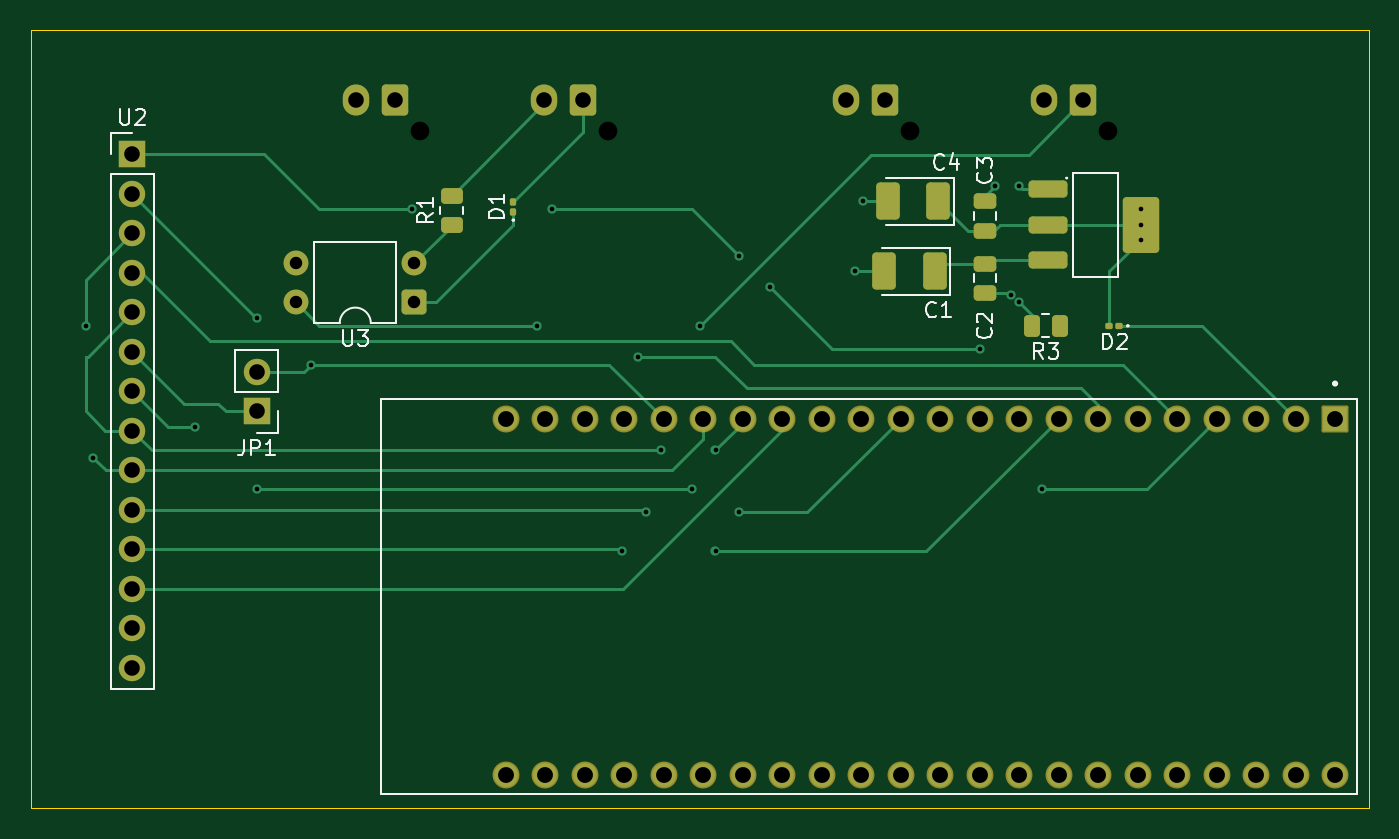
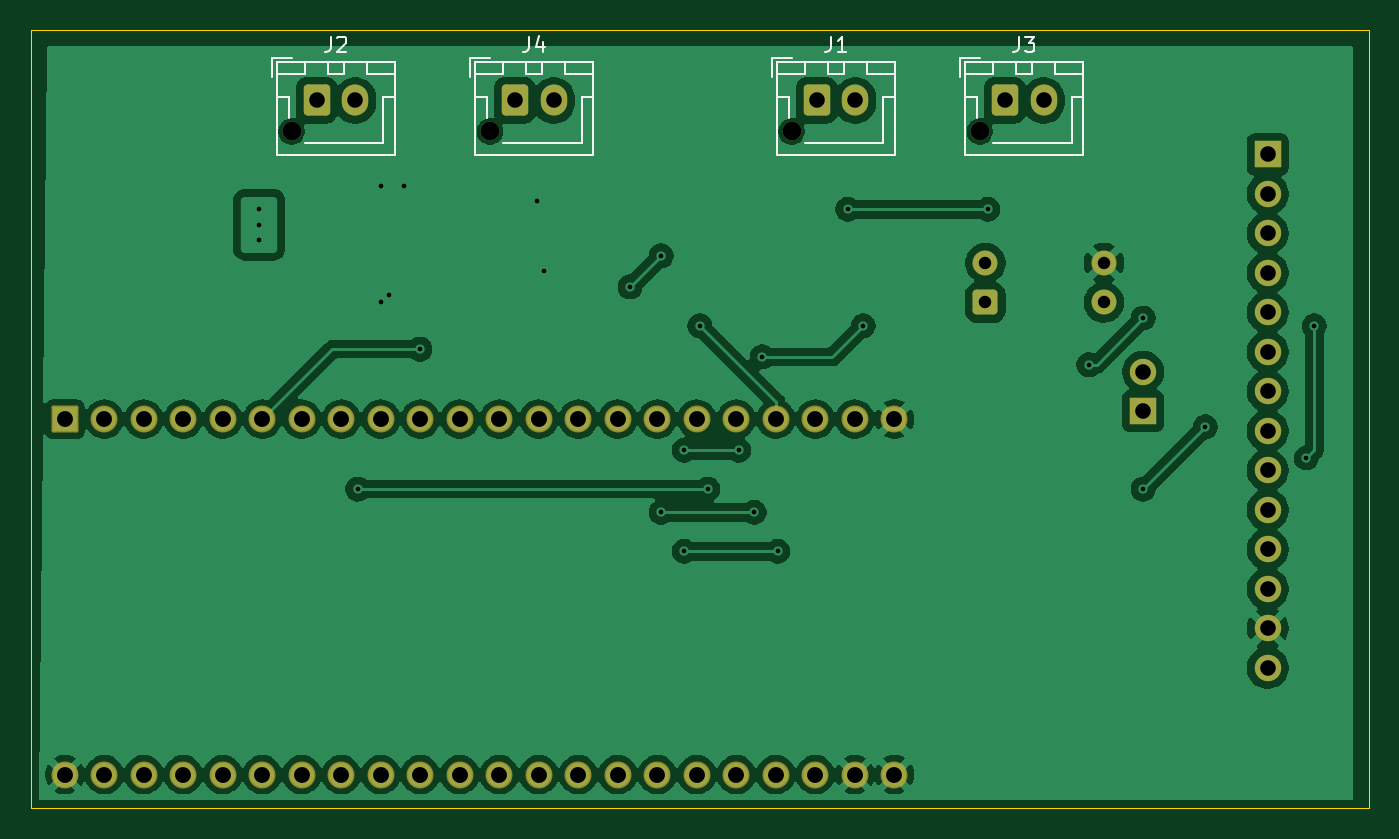
Circuit board: 11 layer files. Board 86.0 x 50.0 mm.
- bottom_copper: dualpress-CuBottom.gbr (139362 bytes)
- top_copper: dualpress-CuTop.gbr (16014 bytes)
- outline: dualpress-EdgeCuts.gbr (606 bytes)
- bottom_mask: dualpress-MaskBottom.gbr (3565 bytes)
- top_mask: dualpress-MaskTop.gbr (5179 bytes)
- drill: dualpress-NPTH.drl (389 bytes)
- drill: dualpress-PTH.drl (2139 bytes)
- paste: dualpress-PasteBottom.gbr (454 bytes)
- paste: dualpress-PasteTop.gbr (2647 bytes)
- bottom_silk: dualpress-SilkBottom.gbr (9759 bytes)
- top_silk: dualpress-SilkTop.gbr (20298 bytes)

=== bottom_copper: dualpress-CuBottom.gbr (139362 bytes, source omitted) ===
=== top_copper: dualpress-CuTop.gbr (16014 bytes, source omitted) ===
=== outline: dualpress-EdgeCuts.gbr ===
%TF.GenerationSoftware,KiCad,Pcbnew,10.0.3*%
%TF.CreationDate,2026-06-15T13:26:14+02:00*%
%TF.ProjectId,dualpress,6475616c-7072-4657-9373-2e6b69636164,rev?*%
%TF.SameCoordinates,Original*%
%TF.FileFunction,Profile,NP*%
%FSLAX46Y46*%
G04 Gerber Fmt 4.6, Leading zero omitted, Abs format (unit mm)*
G04 Created by KiCad (PCBNEW 10.0.3) date 2026-06-15 13:26:14*
%MOMM*%
%LPD*%
G01*
G04 APERTURE LIST*
%TA.AperFunction,Profile*%
%ADD10C,0.050000*%
%TD*%
G04 APERTURE END LIST*
D10*
X74500000Y-48000000D02*
X160500000Y-48000000D01*
X160500000Y-98000000D01*
X74500000Y-98000000D01*
X74500000Y-48000000D01*
M02*

=== bottom_mask: dualpress-MaskBottom.gbr ===
%TF.GenerationSoftware,KiCad,Pcbnew,10.0.3*%
%TF.CreationDate,2026-06-15T13:26:14+02:00*%
%TF.ProjectId,dualpress,6475616c-7072-4657-9373-2e6b69636164,rev?*%
%TF.SameCoordinates,Original*%
%TF.FileFunction,Soldermask,Bot*%
%TF.FilePolarity,Negative*%
%FSLAX46Y46*%
G04 Gerber Fmt 4.6, Leading zero omitted, Abs format (unit mm)*
G04 Created by KiCad (PCBNEW 10.0.3) date 2026-06-15 13:26:14*
%MOMM*%
%LPD*%
G01*
G04 APERTURE LIST*
G04 Aperture macros list*
%AMRoundRect*
0 Rectangle with rounded corners*
0 $1 Rounding radius*
0 $2 $3 $4 $5 $6 $7 $8 $9 X,Y pos of 4 corners*
0 Add a 4 corners polygon primitive as box body*
4,1,4,$2,$3,$4,$5,$6,$7,$8,$9,$2,$3,0*
0 Add four circle primitives for the rounded corners*
1,1,$1+$1,$2,$3*
1,1,$1+$1,$4,$5*
1,1,$1+$1,$6,$7*
1,1,$1+$1,$8,$9*
0 Add four rect primitives between the rounded corners*
20,1,$1+$1,$2,$3,$4,$5,0*
20,1,$1+$1,$4,$5,$6,$7,0*
20,1,$1+$1,$6,$7,$8,$9,0*
20,1,$1+$1,$8,$9,$2,$3,0*%
G04 Aperture macros list end*
%ADD10RoundRect,0.250000X0.550000X0.550000X-0.550000X0.550000X-0.550000X-0.550000X0.550000X-0.550000X0*%
%ADD11C,1.600000*%
%ADD12R,1.700000X1.700000*%
%ADD13C,1.700000*%
%ADD14RoundRect,0.102000X-0.765000X0.765000X-0.765000X-0.765000X0.765000X-0.765000X0.765000X0.765000X0*%
%ADD15C,1.734000*%
%ADD16C,1.200000*%
%ADD17RoundRect,0.250000X0.600000X0.750000X-0.600000X0.750000X-0.600000X-0.750000X0.600000X-0.750000X0*%
%ADD18O,1.700000X2.000000*%
G04 APERTURE END LIST*
D10*
%TO.C,U3*%
X99145000Y-65500000D03*
D11*
X99145000Y-62960000D03*
X91525000Y-62960000D03*
X91525000Y-65500000D03*
%TD*%
D12*
%TO.C,JP1*%
X89000000Y-72500000D03*
D13*
X89000000Y-69960000D03*
%TD*%
D14*
%TO.C,U1*%
X158340000Y-73000000D03*
D15*
X155800000Y-73000000D03*
X153260000Y-73000000D03*
X150720000Y-73000000D03*
X148180000Y-73000000D03*
X145640000Y-73000000D03*
X143100000Y-73000000D03*
X140560000Y-73000000D03*
X138020000Y-73000000D03*
X135480000Y-73000000D03*
X132940000Y-73000000D03*
X130400000Y-73000000D03*
X127860000Y-73000000D03*
X125320000Y-73000000D03*
X122780000Y-73000000D03*
X120240000Y-73000000D03*
X117700000Y-73000000D03*
X115160000Y-73000000D03*
X112620000Y-73000000D03*
X110080000Y-73000000D03*
X107540000Y-73000000D03*
X105000000Y-73000000D03*
X158340000Y-95860000D03*
X155800000Y-95860000D03*
X153260000Y-95860000D03*
X150720000Y-95860000D03*
X148180000Y-95860000D03*
X145640000Y-95860000D03*
X143100000Y-95860000D03*
X140560000Y-95860000D03*
X138020000Y-95860000D03*
X135480000Y-95860000D03*
X132940000Y-95860000D03*
X130400000Y-95860000D03*
X127860000Y-95860000D03*
X125320000Y-95860000D03*
X122780000Y-95860000D03*
X120240000Y-95860000D03*
X117700000Y-95860000D03*
X115160000Y-95860000D03*
X112620000Y-95860000D03*
X110080000Y-95860000D03*
X107540000Y-95860000D03*
X105000000Y-95860000D03*
%TD*%
D12*
%TO.C,U2*%
X81000000Y-55980000D03*
D13*
X81000000Y-58520000D03*
X81000000Y-61060000D03*
X81000000Y-63600000D03*
X81000000Y-66140000D03*
X81000000Y-68680000D03*
X81000000Y-71220000D03*
X81000000Y-73760000D03*
X81000000Y-76300000D03*
X81000000Y-78840000D03*
X81000000Y-81380000D03*
X81000000Y-83920000D03*
X81000000Y-86460000D03*
X81000000Y-89000000D03*
%TD*%
D16*
%TO.C,J4*%
X131005952Y-54500000D03*
D17*
X129405952Y-52500000D03*
D18*
X126905952Y-52500000D03*
%TD*%
D16*
%TO.C,J3*%
X99505952Y-54500000D03*
D17*
X97905952Y-52500000D03*
D18*
X95405952Y-52500000D03*
%TD*%
D16*
%TO.C,J2*%
X143755952Y-54500000D03*
D17*
X142155952Y-52500000D03*
D18*
X139655952Y-52500000D03*
%TD*%
D16*
%TO.C,J1*%
X111600000Y-54500000D03*
D17*
X110000000Y-52500000D03*
D18*
X107500000Y-52500000D03*
%TD*%
M02*

=== top_mask: dualpress-MaskTop.gbr ===
%TF.GenerationSoftware,KiCad,Pcbnew,10.0.3*%
%TF.CreationDate,2026-06-15T13:26:14+02:00*%
%TF.ProjectId,dualpress,6475616c-7072-4657-9373-2e6b69636164,rev?*%
%TF.SameCoordinates,Original*%
%TF.FileFunction,Soldermask,Top*%
%TF.FilePolarity,Negative*%
%FSLAX46Y46*%
G04 Gerber Fmt 4.6, Leading zero omitted, Abs format (unit mm)*
G04 Created by KiCad (PCBNEW 10.0.3) date 2026-06-15 13:26:14*
%MOMM*%
%LPD*%
G01*
G04 APERTURE LIST*
G04 Aperture macros list*
%AMRoundRect*
0 Rectangle with rounded corners*
0 $1 Rounding radius*
0 $2 $3 $4 $5 $6 $7 $8 $9 X,Y pos of 4 corners*
0 Add a 4 corners polygon primitive as box body*
4,1,4,$2,$3,$4,$5,$6,$7,$8,$9,$2,$3,0*
0 Add four circle primitives for the rounded corners*
1,1,$1+$1,$2,$3*
1,1,$1+$1,$4,$5*
1,1,$1+$1,$6,$7*
1,1,$1+$1,$8,$9*
0 Add four rect primitives between the rounded corners*
20,1,$1+$1,$2,$3,$4,$5,0*
20,1,$1+$1,$4,$5,$6,$7,0*
20,1,$1+$1,$6,$7,$8,$9,0*
20,1,$1+$1,$8,$9,$2,$3,0*%
G04 Aperture macros list end*
%ADD10RoundRect,0.250000X0.550000X0.550000X-0.550000X0.550000X-0.550000X-0.550000X0.550000X-0.550000X0*%
%ADD11C,1.600000*%
%ADD12RoundRect,0.250001X0.507499X0.944999X-0.507499X0.944999X-0.507499X-0.944999X0.507499X-0.944999X0*%
%ADD13RoundRect,0.100000X0.100000X-0.130000X0.100000X0.130000X-0.100000X0.130000X-0.100000X-0.130000X0*%
%ADD14RoundRect,0.250000X1.000000X0.300000X-1.000000X0.300000X-1.000000X-0.300000X1.000000X-0.300000X0*%
%ADD15C,0.500000*%
%ADD16RoundRect,0.250000X0.920000X1.550000X-0.920000X1.550000X-0.920000X-1.550000X0.920000X-1.550000X0*%
%ADD17RoundRect,0.250000X0.262500X0.450000X-0.262500X0.450000X-0.262500X-0.450000X0.262500X-0.450000X0*%
%ADD18RoundRect,0.100000X0.130000X0.100000X-0.130000X0.100000X-0.130000X-0.100000X0.130000X-0.100000X0*%
%ADD19R,1.700000X1.700000*%
%ADD20C,1.700000*%
%ADD21RoundRect,0.102000X-0.765000X0.765000X-0.765000X-0.765000X0.765000X-0.765000X0.765000X0.765000X0*%
%ADD22C,1.734000*%
%ADD23RoundRect,0.250000X0.450000X-0.262500X0.450000X0.262500X-0.450000X0.262500X-0.450000X-0.262500X0*%
%ADD24RoundRect,0.250000X-0.475000X0.250000X-0.475000X-0.250000X0.475000X-0.250000X0.475000X0.250000X0*%
%ADD25RoundRect,0.250000X0.475000X-0.250000X0.475000X0.250000X-0.475000X0.250000X-0.475000X-0.250000X0*%
%ADD26RoundRect,0.250000X0.600000X0.750000X-0.600000X0.750000X-0.600000X-0.750000X0.600000X-0.750000X0*%
%ADD27O,1.700000X2.000000*%
G04 APERTURE END LIST*
D10*
%TO.C,U3*%
X99145000Y-65500000D03*
D11*
X99145000Y-62960000D03*
X91525000Y-62960000D03*
X91525000Y-65500000D03*
%TD*%
D12*
%TO.C,C4*%
X132835000Y-59000000D03*
X129580000Y-59000000D03*
%TD*%
D13*
%TO.C,D1*%
X105500000Y-59665000D03*
X105500000Y-59025000D03*
%TD*%
D14*
%TO.C,U5*%
X139865000Y-58200000D03*
X139865000Y-60500000D03*
X139865000Y-62800000D03*
D15*
X145835000Y-61500000D03*
X145835000Y-60500000D03*
D16*
X145835000Y-60500000D03*
D15*
X145835000Y-59500000D03*
%TD*%
D17*
%TO.C,R3*%
X140660000Y-67000000D03*
X138835000Y-67000000D03*
%TD*%
D12*
%TO.C,C1*%
X132590000Y-63500000D03*
X129335000Y-63500000D03*
%TD*%
D18*
%TO.C,D2*%
X144475000Y-67000000D03*
X143835000Y-67000000D03*
%TD*%
D19*
%TO.C,JP1*%
X89000000Y-72500000D03*
D20*
X89000000Y-69960000D03*
%TD*%
D21*
%TO.C,U1*%
X158340000Y-73000000D03*
D22*
X155800000Y-73000000D03*
X153260000Y-73000000D03*
X150720000Y-73000000D03*
X148180000Y-73000000D03*
X145640000Y-73000000D03*
X143100000Y-73000000D03*
X140560000Y-73000000D03*
X138020000Y-73000000D03*
X135480000Y-73000000D03*
X132940000Y-73000000D03*
X130400000Y-73000000D03*
X127860000Y-73000000D03*
X125320000Y-73000000D03*
X122780000Y-73000000D03*
X120240000Y-73000000D03*
X117700000Y-73000000D03*
X115160000Y-73000000D03*
X112620000Y-73000000D03*
X110080000Y-73000000D03*
X107540000Y-73000000D03*
X105000000Y-73000000D03*
X158340000Y-95860000D03*
X155800000Y-95860000D03*
X153260000Y-95860000D03*
X150720000Y-95860000D03*
X148180000Y-95860000D03*
X145640000Y-95860000D03*
X143100000Y-95860000D03*
X140560000Y-95860000D03*
X138020000Y-95860000D03*
X135480000Y-95860000D03*
X132940000Y-95860000D03*
X130400000Y-95860000D03*
X127860000Y-95860000D03*
X125320000Y-95860000D03*
X122780000Y-95860000D03*
X120240000Y-95860000D03*
X117700000Y-95860000D03*
X115160000Y-95860000D03*
X112620000Y-95860000D03*
X110080000Y-95860000D03*
X107540000Y-95860000D03*
X105000000Y-95860000D03*
%TD*%
D23*
%TO.C,R1*%
X101525000Y-60500000D03*
X101525000Y-58675000D03*
%TD*%
D19*
%TO.C,U2*%
X81000000Y-55980000D03*
D20*
X81000000Y-58520000D03*
X81000000Y-61060000D03*
X81000000Y-63600000D03*
X81000000Y-66140000D03*
X81000000Y-68680000D03*
X81000000Y-71220000D03*
X81000000Y-73760000D03*
X81000000Y-76300000D03*
X81000000Y-78840000D03*
X81000000Y-81380000D03*
X81000000Y-83920000D03*
X81000000Y-86460000D03*
X81000000Y-89000000D03*
%TD*%
D24*
%TO.C,C2*%
X135835000Y-63000000D03*
X135835000Y-64900000D03*
%TD*%
D25*
%TO.C,C3*%
X135835000Y-60900000D03*
X135835000Y-59000000D03*
%TD*%
D26*
%TO.C,J4*%
X129405952Y-52500000D03*
D27*
X126905952Y-52500000D03*
%TD*%
D26*
%TO.C,J3*%
X97905952Y-52500000D03*
D27*
X95405952Y-52500000D03*
%TD*%
D26*
%TO.C,J2*%
X142155952Y-52500000D03*
D27*
X139655952Y-52500000D03*
%TD*%
D26*
%TO.C,J1*%
X110000000Y-52500000D03*
D27*
X107500000Y-52500000D03*
%TD*%
M02*

=== drill: dualpress-NPTH.drl ===
M48
; DRILL file KiCad 10.0.3 date 2026-06-15T13:26:14
; FORMAT={-:-/ absolute / inch / decimal}
; #@! TF.CreationDate,2026-06-15T13:26:14+02:00
; #@! TF.GenerationSoftware,Kicad,Pcbnew,10.0.3
; #@! TF.FileFunction,NonPlated,1,2,NPTH
FMAT,2
INCH
; #@! TA.AperFunction,NonPlated,NPTH,ComponentDrill
T1C0.0472
%
G90
G05
T1
X3.9176Y-2.1457
X4.3937Y-2.1457
X5.1577Y-2.1457
X5.6597Y-2.1457
M30

=== drill: dualpress-PTH.drl ===
M48
; DRILL file KiCad 10.0.3 date 2026-06-15T13:26:14
; FORMAT={-:-/ absolute / inch / decimal}
; #@! TF.CreationDate,2026-06-15T13:26:14+02:00
; #@! TF.GenerationSoftware,Kicad,Pcbnew,10.0.3
; #@! TF.FileFunction,Plated,1,2,PTH
FMAT,2
INCH
; #@! TA.AperFunction,Plated,PTH,ViaDrill
T1C0.0118
; #@! TA.AperFunction,Plated,PTH,ComponentDrill
T2C0.0118
; #@! TA.AperFunction,Plated,PTH,ComponentDrill
T3C0.0315
; #@! TA.AperFunction,Plated,PTH,ComponentDrill
T4C0.0394
; #@! TA.AperFunction,Plated,PTH,ComponentDrill
T5C0.0402
%
G90
G05
T1
X3.0709Y-2.6378
X3.0906Y-2.9724
X3.3465Y-2.8937
X3.5039Y-2.6181
X3.5039Y-3.0512
X3.6417Y-2.7362
X3.8976Y-2.3425
X4.2126Y-2.6378
X4.252Y-2.3425
X4.4291Y-3.2087
X4.4685Y-2.7165
X4.4882Y-3.1102
X4.5276Y-2.9528
X4.6063Y-3.0512
X4.626Y-2.6378
X4.6654Y-2.9528
X4.6654Y-3.2087
X4.7244Y-2.4606
X4.7244Y-3.1102
X4.8031Y-2.5394
X5.0197Y-2.5
X5.0394Y-2.3228
X5.3346Y-2.6969
X5.374Y-2.2835
X5.4134Y-2.5591
X5.4331Y-2.2835
X5.4331Y-2.5787
X5.4921Y-3.0512
T2
X5.7415Y-2.3425
X5.7415Y-2.3819
X5.7415Y-2.4213
T3
X3.6033Y-2.4787
X3.6033Y-2.5787
X3.9033Y-2.4787
X3.9033Y-2.5787
T4
X3.189Y-2.2039
X3.189Y-2.3039
X3.189Y-2.4039
X3.189Y-2.5039
X3.189Y-2.6039
X3.189Y-2.7039
X3.189Y-2.8039
X3.189Y-2.9039
X3.189Y-3.0039
X3.189Y-3.1039
X3.189Y-3.2039
X3.189Y-3.3039
X3.189Y-3.4039
X3.189Y-3.5039
X3.5039Y-2.7543
X3.5039Y-2.8543
X3.7561Y-2.0669
X3.8546Y-2.0669
X4.2323Y-2.0669
X4.3307Y-2.0669
X4.9963Y-2.0669
X5.0947Y-2.0669
X5.4983Y-2.0669
X5.5967Y-2.0669
T5
X4.1339Y-2.874
X4.1339Y-3.774
X4.2339Y-2.874
X4.2339Y-3.774
X4.3339Y-2.874
X4.3339Y-3.774
X4.4339Y-2.874
X4.4339Y-3.774
X4.5339Y-2.874
X4.5339Y-3.774
X4.6339Y-2.874
X4.6339Y-3.774
X4.7339Y-2.874
X4.7339Y-3.774
X4.8339Y-2.874
X4.8339Y-3.774
X4.9339Y-2.874
X4.9339Y-3.774
X5.0339Y-2.874
X5.0339Y-3.774
X5.1339Y-2.874
X5.1339Y-3.774
X5.2339Y-2.874
X5.2339Y-3.774
X5.3339Y-2.874
X5.3339Y-3.774
X5.4339Y-2.874
X5.4339Y-3.774
X5.5339Y-2.874
X5.5339Y-3.774
X5.6339Y-2.874
X5.6339Y-3.774
X5.7339Y-2.874
X5.7339Y-3.774
X5.8339Y-2.874
X5.8339Y-3.774
X5.9339Y-2.874
X5.9339Y-3.774
X6.0339Y-2.874
X6.0339Y-3.774
X6.1339Y-2.874
X6.1339Y-3.774
X6.2339Y-2.874
X6.2339Y-3.774
M30

=== paste: dualpress-PasteBottom.gbr ===
%TF.GenerationSoftware,KiCad,Pcbnew,10.0.3*%
%TF.CreationDate,2026-06-15T13:26:14+02:00*%
%TF.ProjectId,dualpress,6475616c-7072-4657-9373-2e6b69636164,rev?*%
%TF.SameCoordinates,Original*%
%TF.FileFunction,Paste,Bot*%
%TF.FilePolarity,Positive*%
%FSLAX46Y46*%
G04 Gerber Fmt 4.6, Leading zero omitted, Abs format (unit mm)*
G04 Created by KiCad (PCBNEW 10.0.3) date 2026-06-15 13:26:14*
%MOMM*%
%LPD*%
G01*
G04 APERTURE LIST*
G04 APERTURE END LIST*
M02*

=== paste: dualpress-PasteTop.gbr (2647 bytes, source withheld) ===
=== bottom_silk: dualpress-SilkBottom.gbr (9759 bytes, source omitted) ===
=== top_silk: dualpress-SilkTop.gbr (20298 bytes, source omitted) ===
